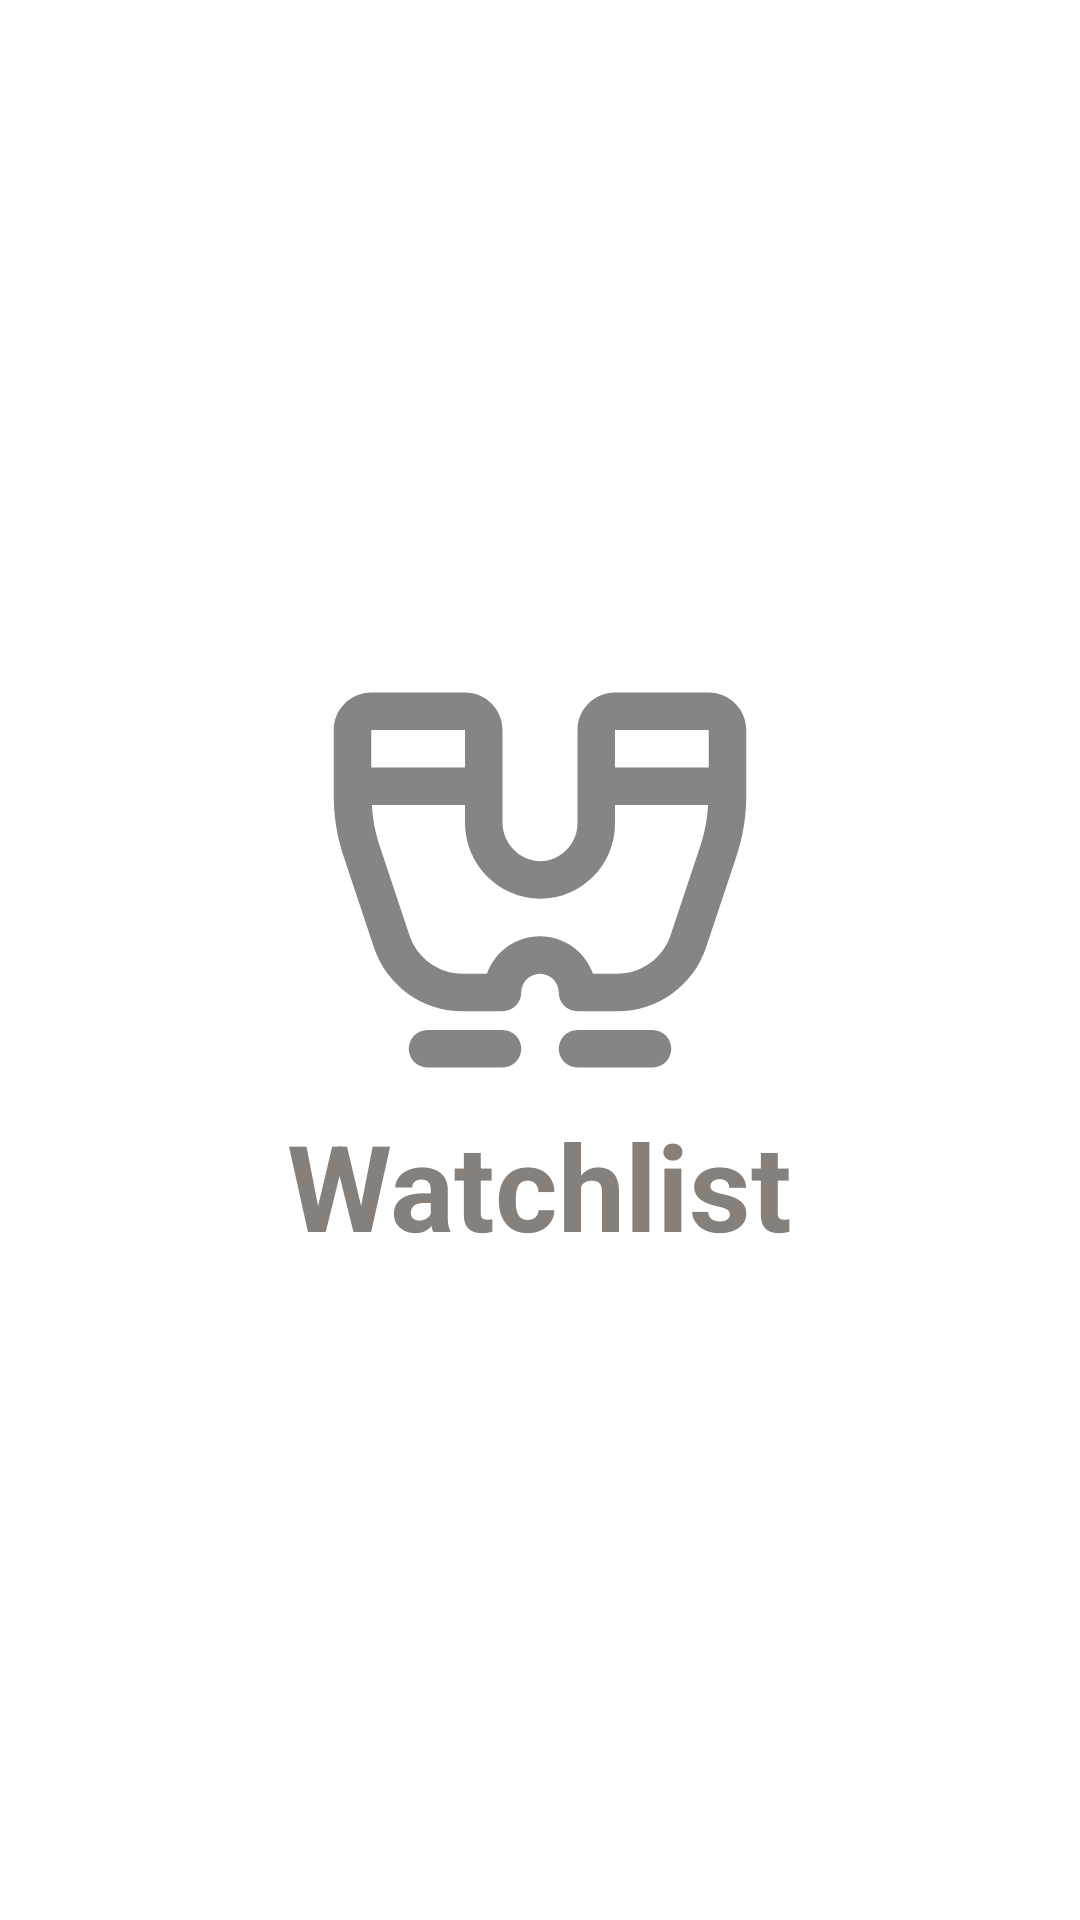

Write the Android layout XML for this screen, with the resource values it uses.
<!-- AndroidManifest.xml: application theme Theme.MyNewTheme -->
<!-- res/layout/fragment_watchlist.xml -->
<?xml version="1.0" encoding="utf-8"?>
<LinearLayout xmlns:android="http://schemas.android.com/apk/res/android"
    xmlns:tools="http://schemas.android.com/tools"
    android:layout_width="match_parent"
    android:layout_height="match_parent"
    android:gravity="center"
    android:orientation="vertical"
    tools:context=".activity.MainActivity">

    <ImageView
        android:layout_width="150dp"
        android:layout_height="150dp"
        android:layout_gravity="center"
        android:contentDescription="@string/watchlist_fragment"
        android:src="@drawable/ic_binoculars" />

    <TextView
        android:layout_width="wrap_content"
        android:layout_height="wrap_content"
        android:layout_gravity="center"
        android:text="@string/watchlist_fragment"
        android:textColor="@color/txt_bluff_oyster_600"
        android:textSize="40sp"
        android:textStyle="bold" />

</LinearLayout>
<!-- resources referenced by this layout -->
<resources>
  <color name="txt_bluff_oyster_600">#85807B</color>
  <!-- drawable ic_binoculars (drawable-anydpi) -->
  <vector xmlns:android="http://schemas.android.com/apk/res/android"
      android:width="24dp"
      android:height="24dp"
      android:viewportWidth="24"
      android:viewportHeight="24"
      android:tint="#333333"
      android:alpha="0.6">
    <path
        android:pathData="M11,21C11,21.5523 10.5523,22 10,22L6,22C5.4477,22 5,21.5523 5,21C5,20.4477 5.4477,20 6,20L10,20C10.5523,20 11,20.4477 11,21Z"
        android:strokeWidth="1"
        android:fillColor="#000000"
        android:fillType="nonZero"
        android:strokeColor="#00000000"/>
    <path
        android:pathData="M18,20C18.5523,20 19,20.4477 19,21C19,21.5523 18.5523,22 18,22L14,22C13.4477,22 13,21.5523 13,21C13,20.4477 13.4477,20 14,20L18,20Z"
        android:strokeWidth="1"
        android:fillColor="#000000"
        android:fillType="nonZero"
        android:strokeColor="#00000000"/>
    <path
        android:pathData="M3.14,15.581L1.514,10.7C1.1738,9.6808 1.0002,8.6135 1,7.539L1,4C1,2.8954 1.8954,2 3,2L8,2C8.5304,2 9.0391,2.2107 9.4142,2.5858C9.7893,2.9609 10,3.4696 10,4L10,9C10.0411,10.0871 10.9129,10.9589 12,11C13.098,10.9844 13.9844,10.098 14,9L14,4C14,2.8954 14.8954,2 16,2L21,2C22.1046,2 23,2.8954 23,4L23,7.539C23,8.613 22.826,9.681 22.487,10.7L20.86,15.581C20.1811,17.6238 18.2696,19.0017 16.117,19L14,19C13.4477,19 13,18.5523 13,18C13,17.4477 12.5523,17 12,17C11.4477,17 11,17.4477 11,18C11,18.5523 10.5523,19 10,19L7.883,19C5.7304,19.0017 3.8189,17.6238 3.14,15.581ZM12,13C9.803,12.9709 8.0291,11.197 8,9L8,8L3.037,8C3.069,8.703 3.195,9.399 3.411,10.069L5.036,14.948C5.4442,16.1736 6.5912,17.0003 7.883,17L9.171,17C9.5943,15.8005 10.728,14.9984 12,14.9984C13.272,14.9984 14.4057,15.8005 14.829,17L16.117,17C17.4088,17.0003 18.5558,16.1736 18.964,14.948L20.59,10.069C20.8048,9.3987 20.9302,8.7031 20.963,8L16,8L16,9C16,11.2091 14.2091,13 12,13ZM8,4L3,4L3,6L8,6L8,4ZM21,4L16,4L16,6L21,6L21,4Z"
        android:strokeWidth="1"
        android:fillColor="#000000"
        android:fillType="nonZero"
        android:strokeColor="#00000000"/>
  </vector>
  <string name="watchlist_fragment">Watchlist</string>
  <style name="Theme.MyNewTheme" parent="Theme.MaterialComponents.Light.DarkActionBar">
          
          <item name="colorPrimary">@color/tasman_500</item>
          <item name="colorPrimaryVariant">@color/tasman_500</item>
          <item name="colorOnPrimary">@color/feijoa_500</item>
          
          <item name="colorSecondary">@color/tasman_500</item>
          <item name="colorSecondaryVariant">@color/feijoa_500</item>
          <item name="colorOnSecondary">@color/black</item>
          
          <item name="android:statusBarColor">?attr/colorPrimaryVariant</item>
          <item name="actionBarTheme">@style/AppTheme.AppBarOverlay</item>
          
      </style>
  <color name="tasman_500">#148FE2</color>
  <color name="feijoa_500">#29A754</color>
  <color name="black">#FF000000</color>
  <style name="AppTheme.AppBarOverlay" parent="ThemeOverlay.AppCompat.Dark.ActionBar">
          <item name="android:textColorPrimary">@android:color/black</item>
      </style>
</resources>
